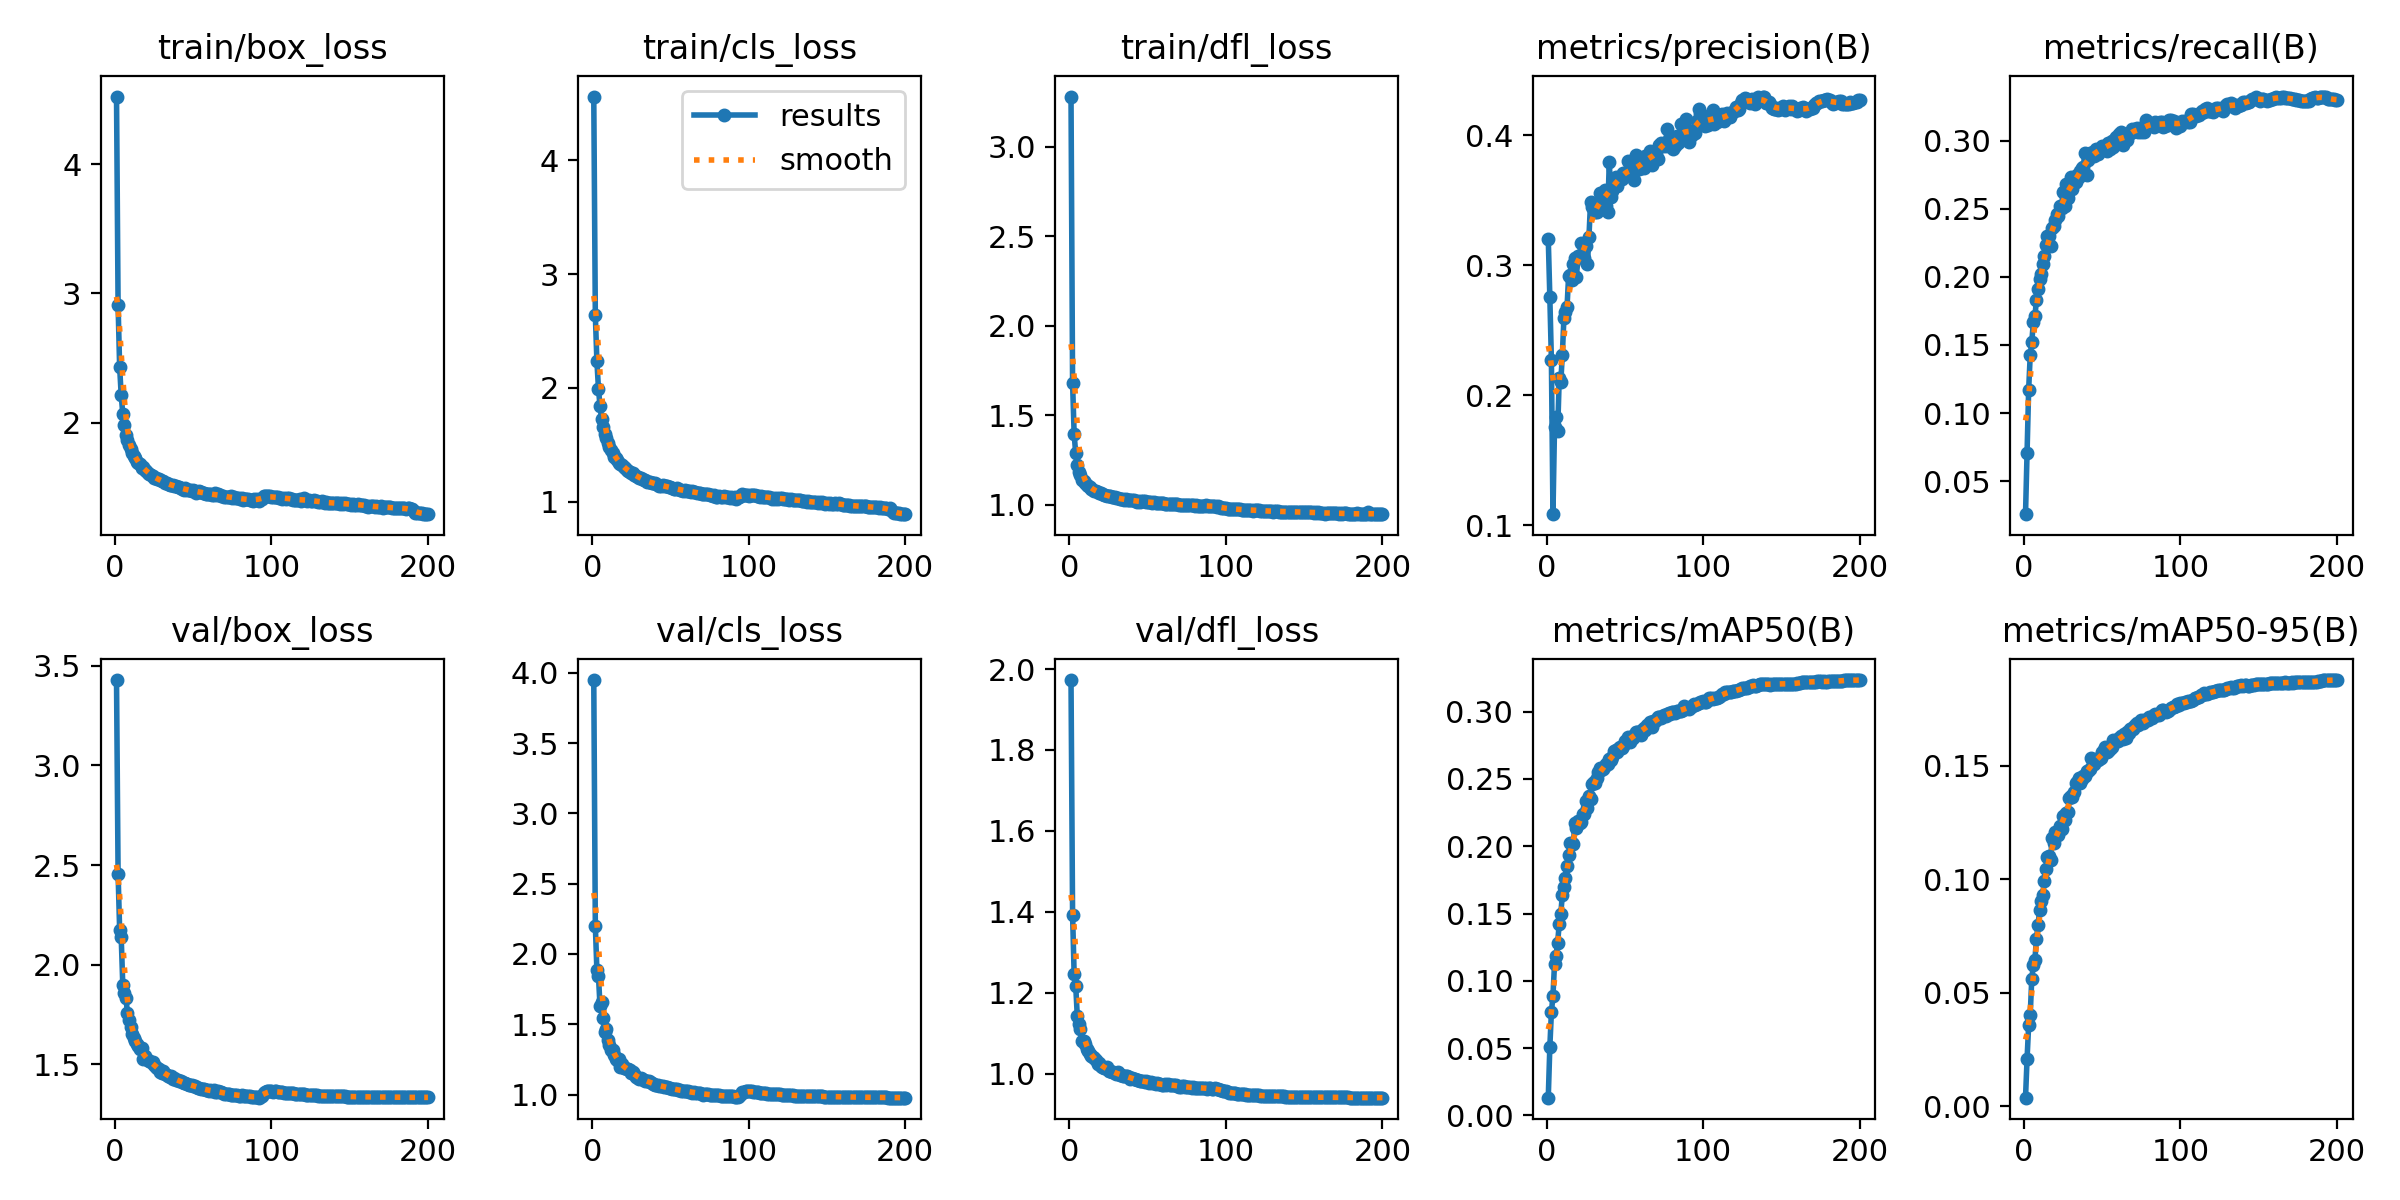

Source data for this figure (header and first rows):
epoch, train/box_loss, train/cls_loss, train/dfl_loss, metrics/precision(B), metrics/recall(B), metrics/mAP50(B), metrics/mAP50-95(B), val/box_loss, val/cls_loss, val/dfl_loss, lr/pg0, lr/pg1, lr/pg2
1, 4.522, 4.559, 3.28, 0.3202, 0.02581, 0.01319, 0.00369, 3.428, 3.948, 1.973, 0.003325, 0.003325, 0.003325
2, 2.913, 2.639, 1.68, 0.2755, 0.07058, 0.0508, 0.02087, 2.458, 2.202, 1.393, 0.006626, 0.006626, 0.006626
3, 2.43, 2.235, 1.393, 0.227, 0.117, 0.07659, 0.03564, 2.175, 1.883, 1.245, 0.009893, 0.009893, 0.009893
4, 2.211, 1.995, 1.286, 0.1084, 0.1423, 0.08893, 0.04007, 2.137, 1.845, 1.218, 0.009851, 0.009851, 0.009851
5, 2.07, 1.84, 1.223, 0.1757, 0.1522, 0.1128, 0.05616, 1.9, 1.629, 1.142, 0.009802, 0.009802, 0.009802
6, 1.981, 1.728, 1.183, 0.1832, 0.1666, 0.1188, 0.06204, 1.859, 1.656, 1.122, 0.009753, 0.009753, 0.009753
7, 1.906, 1.659, 1.165, 0.1721, 0.1711, 0.1285, 0.06457, 1.835, 1.548, 1.111, 0.009703, 0.009703, 0.009703
8, 1.865, 1.599, 1.139, 0.2128, 0.183, 0.1424, 0.07379, 1.758, 1.447, 1.082, 0.009654, 0.009654, 0.009654
9, 1.83, 1.558, 1.131, 0.21, 0.1912, 0.15, 0.07993, 1.721, 1.466, 1.08, 0.009604, 0.009604, 0.009604
10, 1.8, 1.519, 1.122, 0.2311, 0.1986, 0.1638, 0.08624, 1.688, 1.386, 1.074, 0.009555, 0.009555, 0.009555
11, 1.765, 1.483, 1.111, 0.2593, 0.2018, 0.1698, 0.09036, 1.654, 1.355, 1.062, 0.009505, 0.009505, 0.009505
12, 1.746, 1.453, 1.105, 0.264, 0.2095, 0.1767, 0.09316, 1.634, 1.315, 1.056, 0.009456, 0.009456, 0.009456
13, 1.729, 1.433, 1.096, 0.2678, 0.2153, 0.1852, 0.09918, 1.619, 1.316, 1.049, 0.009406, 0.009406, 0.009406
14, 1.695, 1.393, 1.085, 0.2917, 0.223, 0.1938, 0.1046, 1.601, 1.279, 1.042, 0.009357, 0.009357, 0.009357
15, 1.691, 1.381, 1.084, 0.2921, 0.2297, 0.2025, 0.1098, 1.593, 1.251, 1.041, 0.009307, 0.009307, 0.009307
16, 1.677, 1.371, 1.078, 0.2887, 0.2301, 0.2022, 0.1101, 1.579, 1.245, 1.038, 0.009258, 0.009258, 0.009258
17, 1.653, 1.344, 1.076, 0.3007, 0.2226, 0.2019, 0.1084, 1.581, 1.25, 1.033, 0.009208, 0.009208, 0.009208
18, 1.657, 1.334, 1.071, 0.3058, 0.236, 0.2173, 0.1183, 1.527, 1.199, 1.024, 0.009158, 0.009158, 0.009158
19, 1.638, 1.32, 1.067, 0.2911, 0.2371, 0.2138, 0.1161, 1.541, 1.218, 1.027, 0.009109, 0.009109, 0.009109
20, 1.626, 1.306, 1.065, 0.3071, 0.2416, 0.2187, 0.1208, 1.526, 1.189, 1.018, 0.009059, 0.009059, 0.009059
21, 1.615, 1.296, 1.06, 0.307, 0.2459, 0.2174, 0.1199, 1.523, 1.19, 1.016, 0.00901, 0.00901, 0.00901
22, 1.605, 1.281, 1.054, 0.3168, 0.2448, 0.2182, 0.1193, 1.515, 1.182, 1.014, 0.00896, 0.00896, 0.00896
23, 1.596, 1.27, 1.052, 0.3054, 0.2517, 0.2241, 0.1236, 1.513, 1.179, 1.013, 0.008911, 0.008911, 0.008911
24, 1.59, 1.263, 1.049, 0.3058, 0.2508, 0.2241, 0.1219, 1.514, 1.177, 1.016, 0.008861, 0.008861, 0.008861
25, 1.57, 1.249, 1.049, 0.3148, 0.2624, 0.2337, 0.1279, 1.497, 1.156, 1.007, 0.008812, 0.008812, 0.008812
26, 1.575, 1.249, 1.048, 0.3006, 0.2519, 0.2285, 0.1263, 1.488, 1.159, 1.006, 0.008762, 0.008762, 0.008762
27, 1.564, 1.239, 1.044, 0.3217, 0.2681, 0.2377, 0.1294, 1.482, 1.148, 1.005, 0.008713, 0.008713, 0.008713
28, 1.562, 1.23, 1.043, 0.3482, 0.2576, 0.2352, 0.1297, 1.479, 1.128, 1.005, 0.008663, 0.008663, 0.008663
29, 1.557, 1.22, 1.041, 0.3451, 0.265, 0.2464, 0.1358, 1.464, 1.116, 1.001, 0.008614, 0.008614, 0.008614
30, 1.551, 1.206, 1.037, 0.3426, 0.2735, 0.2478, 0.1366, 1.457, 1.112, 0.9991, 0.008564, 0.008564, 0.008564
31, 1.55, 1.212, 1.039, 0.3405, 0.2647, 0.2472, 0.1364, 1.469, 1.12, 1.004, 0.008515, 0.008515, 0.008515
32, 1.53, 1.198, 1.03, 0.3405, 0.269, 0.2509, 0.1385, 1.454, 1.113, 0.9953, 0.008466, 0.008466, 0.008466
33, 1.531, 1.195, 1.031, 0.3473, 0.2696, 0.255, 0.1423, 1.448, 1.104, 0.9969, 0.008416, 0.008416, 0.008416
34, 1.529, 1.188, 1.029, 0.3552, 0.2745, 0.2585, 0.1427, 1.442, 1.097, 0.9934, 0.008367, 0.008367, 0.008367
35, 1.519, 1.176, 1.028, 0.3452, 0.2735, 0.2564, 0.1445, 1.436, 1.094, 0.9945, 0.008317, 0.008317, 0.008317
36, 1.517, 1.177, 1.03, 0.3532, 0.2776, 0.2573, 0.1422, 1.441, 1.095, 0.9952, 0.008268, 0.008268, 0.008268
37, 1.515, 1.172, 1.026, 0.3574, 0.28, 0.2597, 0.1442, 1.43, 1.09, 0.9928, 0.008218, 0.008218, 0.008218
38, 1.513, 1.167, 1.026, 0.3458, 0.2805, 0.2608, 0.1453, 1.431, 1.079, 0.9918, 0.008169, 0.008169, 0.008169
39, 1.509, 1.165, 1.023, 0.341, 0.2909, 0.2614, 0.1456, 1.42, 1.078, 0.9875, 0.008119, 0.008119, 0.008119
40, 1.505, 1.161, 1.025, 0.3795, 0.275, 0.2649, 0.1475, 1.421, 1.07, 0.9884, 0.00807, 0.00807, 0.00807
41, 1.506, 1.159, 1.024, 0.3524, 0.2859, 0.2643, 0.1475, 1.417, 1.067, 0.986, 0.00802, 0.00802, 0.00802
42, 1.492, 1.148, 1.019, 0.3567, 0.2908, 0.2663, 0.1484, 1.417, 1.067, 0.9855, 0.007971, 0.007971, 0.007971
43, 1.485, 1.142, 1.016, 0.3631, 0.2901, 0.2711, 0.1533, 1.412, 1.064, 0.9846, 0.007921, 0.007921, 0.007921
44, 1.48, 1.138, 1.018, 0.3675, 0.2913, 0.2717, 0.151, 1.405, 1.059, 0.9833, 0.007872, 0.007872, 0.007872
45, 1.494, 1.147, 1.017, 0.3611, 0.2884, 0.2697, 0.151, 1.406, 1.06, 0.9811, 0.007822, 0.007822, 0.007822
46, 1.481, 1.137, 1.017, 0.3653, 0.2937, 0.2729, 0.1529, 1.403, 1.057, 0.9815, 0.007772, 0.007772, 0.007772
47, 1.478, 1.137, 1.018, 0.3681, 0.29, 0.2736, 0.1526, 1.396, 1.054, 0.9812, 0.007723, 0.007723, 0.007723
48, 1.479, 1.137, 1.018, 0.3661, 0.2919, 0.2734, 0.1529, 1.397, 1.051, 0.9796, 0.007673, 0.007673, 0.007673
49, 1.475, 1.126, 1.015, 0.371, 0.2936, 0.2748, 0.1535, 1.397, 1.045, 0.9805, 0.007624, 0.007624, 0.007624
50, 1.478, 1.126, 1.013, 0.3712, 0.2963, 0.2784, 0.1559, 1.394, 1.044, 0.9793, 0.007574, 0.007574, 0.007574
51, 1.472, 1.117, 1.012, 0.3715, 0.2948, 0.2792, 0.157, 1.392, 1.04, 0.9778, 0.007525, 0.007525, 0.007525
52, 1.46, 1.112, 1.013, 0.3798, 0.296, 0.2811, 0.1582, 1.388, 1.037, 0.9787, 0.007476, 0.007476, 0.007476
53, 1.466, 1.113, 1.01, 0.371, 0.2926, 0.2776, 0.1559, 1.385, 1.041, 0.9775, 0.007426, 0.007426, 0.007426
54, 1.472, 1.121, 1.013, 0.3705, 0.2983, 0.2799, 0.1567, 1.382, 1.036, 0.9777, 0.007377, 0.007377, 0.007377
55, 1.464, 1.112, 1.01, 0.372, 0.294, 0.2802, 0.1575, 1.377, 1.035, 0.9745, 0.007327, 0.007327, 0.007327
56, 1.46, 1.105, 1.01, 0.3656, 0.2998, 0.2828, 0.1585, 1.379, 1.03, 0.9762, 0.007278, 0.007278, 0.007278
57, 1.46, 1.103, 1.01, 0.3848, 0.2952, 0.285, 0.1611, 1.377, 1.028, 0.9739, 0.007228, 0.007228, 0.007228
58, 1.451, 1.099, 1.008, 0.3773, 0.3009, 0.285, 0.1608, 1.374, 1.026, 0.9736, 0.007178, 0.007178, 0.007178
59, 1.448, 1.099, 1.01, 0.3737, 0.3027, 0.2842, 0.1615, 1.371, 1.024, 0.9718, 0.007129, 0.007129, 0.007129
60, 1.451, 1.093, 1.008, 0.3746, 0.2986, 0.2827, 0.1607, 1.369, 1.024, 0.9705, 0.007079, 0.007079, 0.007079
... 140 more rows
